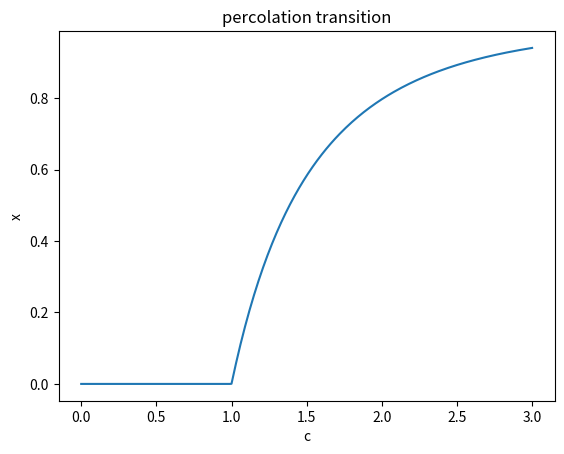

Recreate this plot in Python.
"""Fixed point Iteration Method."""
import math
import matplotlib.pyplot as plt


def fix_point(c, x):
    x1 = 1 - math.exp(-c * x)
    return x1


def result(c, x_old):
    x_new = fix_point(c, x_old)
    while(True):
        if abs(x_new - x_old) < 10e-8:
            break
        else:
            x_old = x_new
            x_new = fix_point(c, x_old)
    return x_new


x_init = 1.0
print(" Root:: %.6f " %(result(2.0, x_init)))


c = [None] * 301
x = [None] * 301

for i in range(0, 301):
    c[i] = i * 0.01
    x[i] = result(c[i], x_init)

plt.xlabel('c')
plt.ylabel('x')
plt.title('percolation transition')
plt.plot(c, x)
plt.savefig('percolation transition.png')

